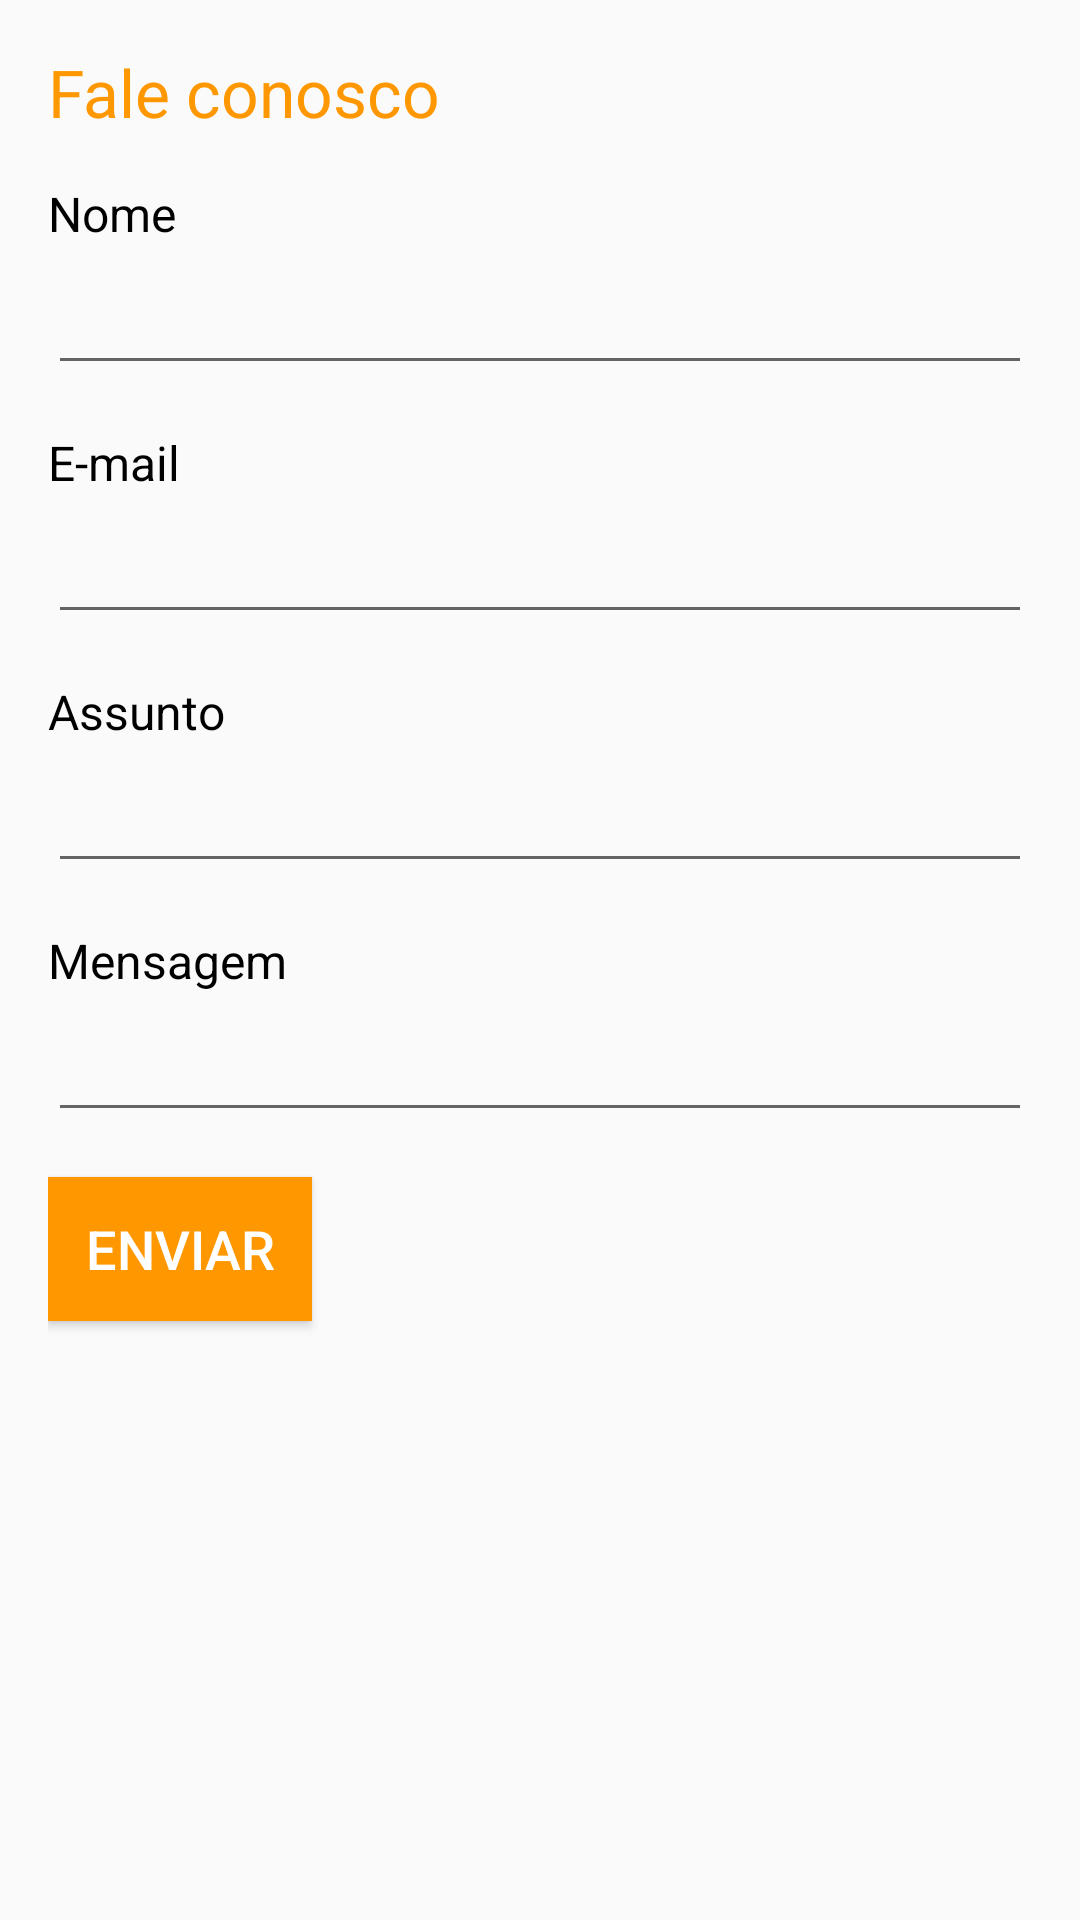

Write the Android layout XML for this screen, with the resource values it uses.
<!-- AndroidManifest.xml: application theme AppTheme -->
<!-- res/layout/fragment_fale_conosco.xml -->
<RelativeLayout android:layout_width="match_parent"
    android:layout_height="match_parent"
    android:orientation="vertical"
    android:padding="16dp"
    android:id="@+id/fragmentFale"
    xmlns:android="http://schemas.android.com/apk/res/android">
    <TextView
        android:layout_width="match_parent"
        android:layout_height="wrap_content"
        android:text="@string/fale_conosco"
        android:layout_alignParentTop="true"
        android:layout_alignParentLeft="true"
        android:textSize="22dp"
        android:textColor="#FF9800"
        android:id="@+id/ttlFale"
        android:layout_marginBottom="15dp"
        />

    <TextView
        android:layout_width="match_parent"
        android:layout_height="wrap_content"
        android:textSize="16dp"
        android:layout_below="@id/ttlFale"
        android:layout_alignParentLeft="true"
        android:layout_marginBottom="5dp"
        android:textColor="#000"
        android:id="@+id/lbNome"
        android:text="@string/nome"
        />
    <EditText
        android:layout_width="match_parent"
        android:layout_height="wrap_content"
        android:id="@+id/edtNome"
        android:layout_below="@id/lbNome"
        android:inputType="text"
        android:layout_marginBottom="15dp"/>
    <TextView
        android:layout_width="match_parent"
        android:layout_height="wrap_content"
        android:textSize="16dp"
        android:layout_below="@id/edtNome"
        android:layout_alignParentLeft="true"
        android:layout_marginBottom="5dp"
        android:textColor="#000"
        android:id="@+id/lbEmail"
        android:text="@string/e_mail"/>
    <EditText
        android:layout_width="match_parent"
        android:layout_height="wrap_content"
        android:id="@+id/edtEmail"
        android:inputType="textEmailAddress"
        android:layout_below="@id/lbEmail"
        android:layout_marginBottom="15dp"/>
    <TextView
        android:layout_width="match_parent"
        android:layout_height="wrap_content"
        android:textSize="16dp"
        android:layout_below="@id/edtEmail"
        android:layout_alignParentLeft="true"
        android:layout_marginBottom="5dp"
        android:textColor="#000"
        android:id="@+id/lbAssunto"
        android:text="@string/assunto"
        />
    <EditText
        android:layout_width="match_parent"
        android:layout_height="wrap_content"
        android:id="@+id/edtAssunto"
        android:inputType="text"
        android:breakStrategy="simple"
        android:layout_marginBottom="15dp"
        android:layout_below="@id/lbAssunto"/>

    <TextView
        android:layout_width="match_parent"
        android:layout_height="wrap_content"
        android:textSize="16dp"
        android:layout_below="@id/edtAssunto"
        android:layout_alignParentLeft="true"
        android:layout_marginBottom="5dp"
        android:textColor="#000"
        android:id="@+id/lbMensagem"
        android:text="@string/mensagem"
        />
    <EditText
        android:layout_width="match_parent"
        android:layout_height="wrap_content"
        android:id="@+id/edtMensagem"
        android:inputType="textMultiLine"
        android:breakStrategy="simple"
        android:layout_below="@id/lbMensagem"
        android:layout_marginBottom="15dp"/>

    <Button
        android:layout_width="wrap_content"
        android:layout_height="wrap_content"
        android:textSize="18dp"
        android:background="#FF9800"
        android:text="Enviar"
        android:textColor="#fff"
        android:onClick="sendEmail"
        android:id="@+id/btnSend"
        android:layout_below="@id/edtMensagem"/>

</RelativeLayout>
<!-- resources referenced by this layout -->
<resources>
  <string name="assunto">Assunto</string>
  <string name="e_mail">E-mail</string>
  <string name="fale_conosco">Fale conosco</string>
  <string name="mensagem">Mensagem</string>
  <string name="nome">Nome</string>
  <style name="AppTheme" parent="Theme.AppCompat.Light.DarkActionBar">
          
          <item name="colorPrimary">#FF9800</item>
          <item name="colorPrimaryDark">@color/colorPrimaryDark</item>
          <item name="colorAccent">@color/colorAccent</item>
          <item name="windowActionBar">false</item>
          <item name="windowNoTitle">true</item>
      </style>
  <!-- not gathered from this repository: default colours our renderer supplied (Android Studio template values) -->
  <color name="colorPrimaryDark">#FF3700B3</color>
  <color name="colorAccent">#FF03DAC5</color>
</resources>
